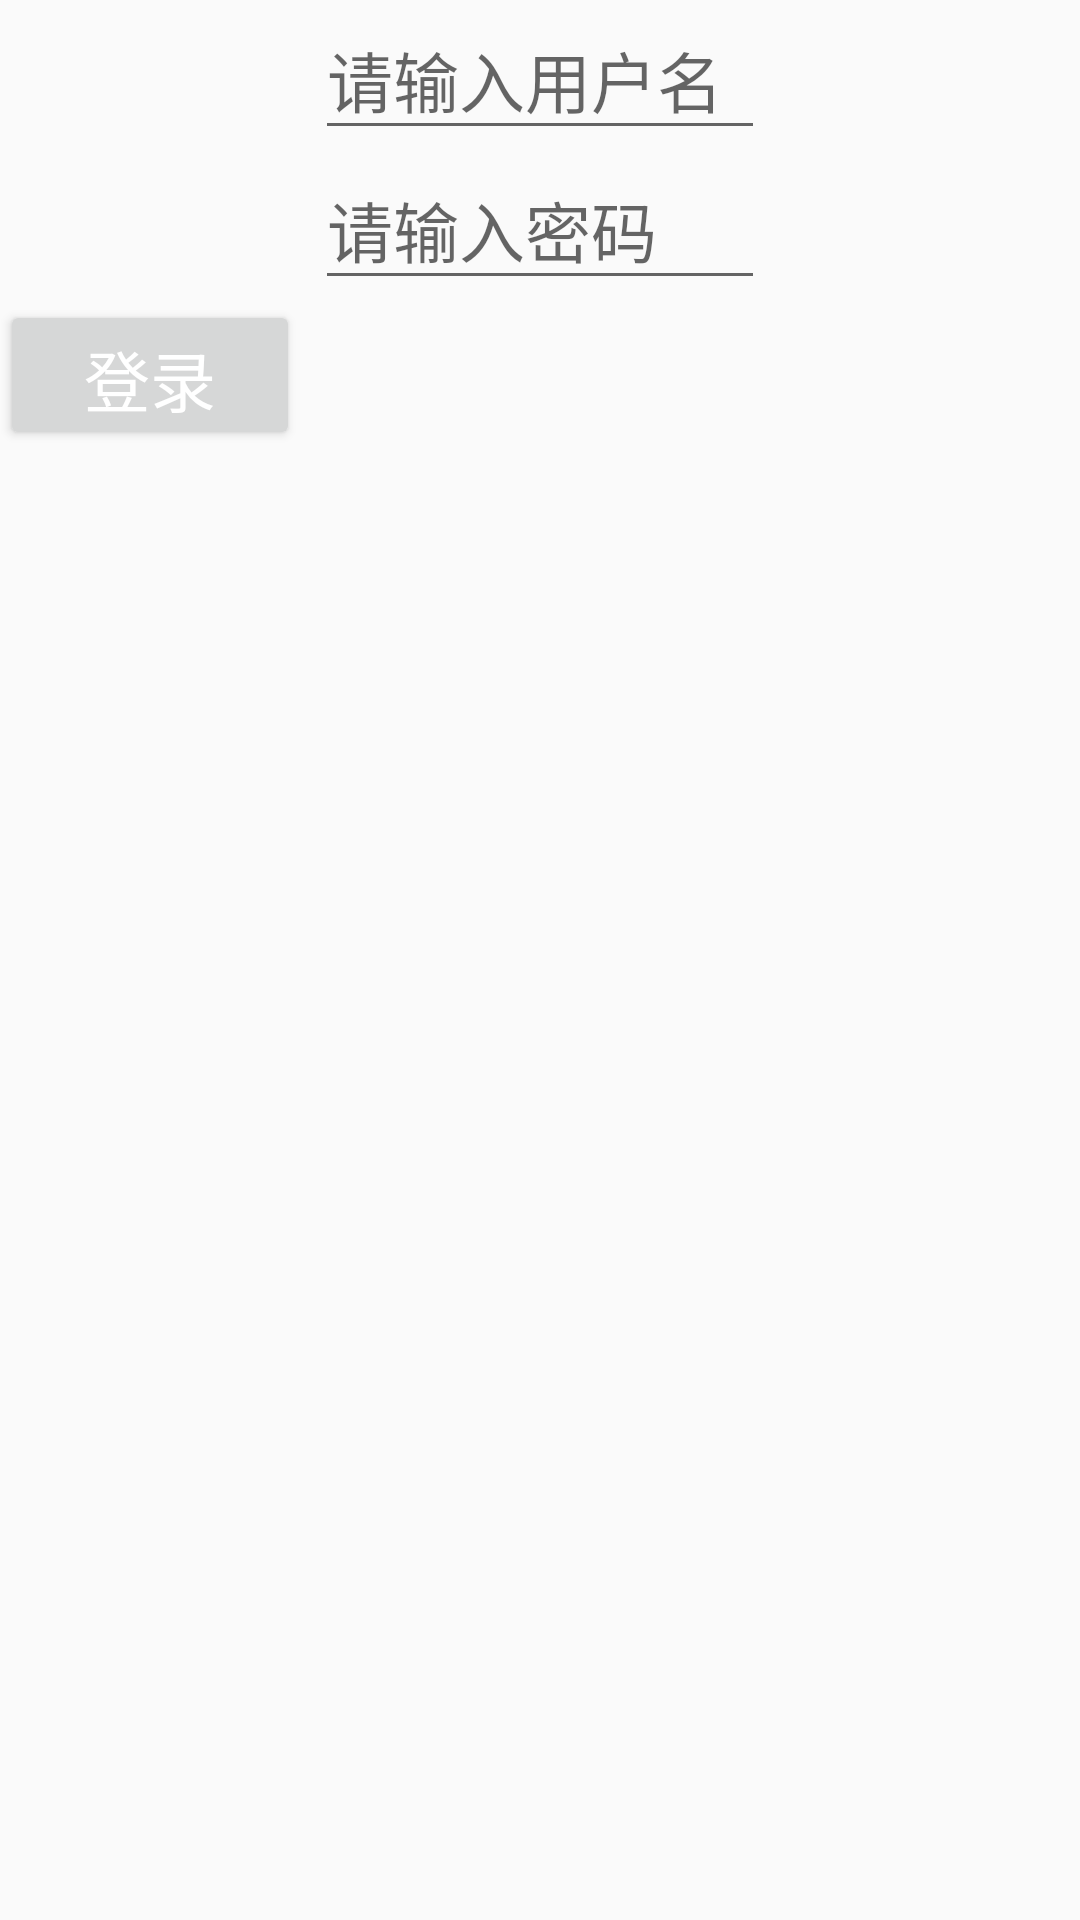

This screen was rendered from an Android layout file. Write that file and the resources it references.
<!-- AndroidManifest.xml: application theme AppTheme -->
<!-- res/layout/activity_login.xml -->
<?xml version="1.0" encoding="utf-8"?>
<layout xmlns:android="http://schemas.android.com/apk/res/android">

    <LinearLayout
        android:layout_gravity="center"
        android:layout_width="wrap_content"
        android:layout_height="wrap_content"
        android:orientation="vertical">

        <ImageView

            android:layout_width="wrap_content"
            android:layout_height="wrap_content" />

        <EditText
            android:id="@+id/name"
            android:layout_gravity="center"
            android:hint="@string/pls_input_name"
            android:layout_width="150dp"
            android:layout_height="50dp" />

        <EditText
            android:id="@+id/password"
            android:layout_gravity="center"
            android:hint="@string/pls_input_password"
            android:layout_width="150dp"
            android:layout_height="50dp" />

        <Button
            android:id="@+id/login"
            android:onClick="onClick"
            android:text="@string/login"
            android:layout_width="100dp"
            android:layout_height="50dp" />

    </LinearLayout>
</layout>
<!-- resources referenced by this layout -->
<resources>
  <string name="login">登录</string>
  
      //进度条提示语
  <string name="pls_input_name">请输入用户名</string>
  <string name="pls_input_password">请输入密码</string>
  <style name="AppTheme" parent="Theme.AppCompat.Light.DarkActionBar">
          
          <item name="colorPrimary">@color/colorPrimary</item>
          <item name="colorPrimaryDark">@color/colorPrimaryDark</item>
          <item name="colorAccent">@color/colorAccent</item>
          <item name="android:windowNoTitle">true</item>
          <item name="android:textColor">@android:color/white</item>
          <item name="android:textSize">22sp</item>
          <item name="android:windowFullscreen">true</item>
  
      </style>
  <color name="colorPrimary">#3F51B5</color>
  <color name="colorPrimaryDark">#303F9F</color>
  <color name="colorAccent">#FF4081</color>
</resources>
